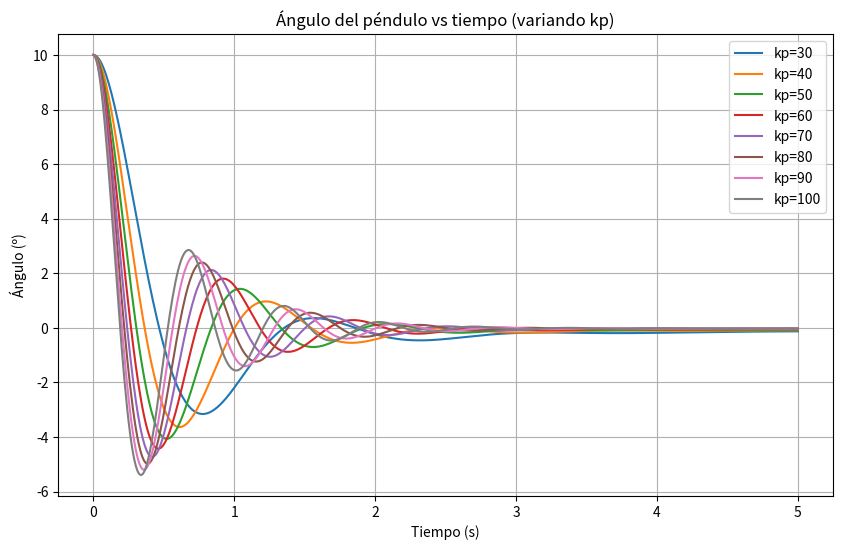
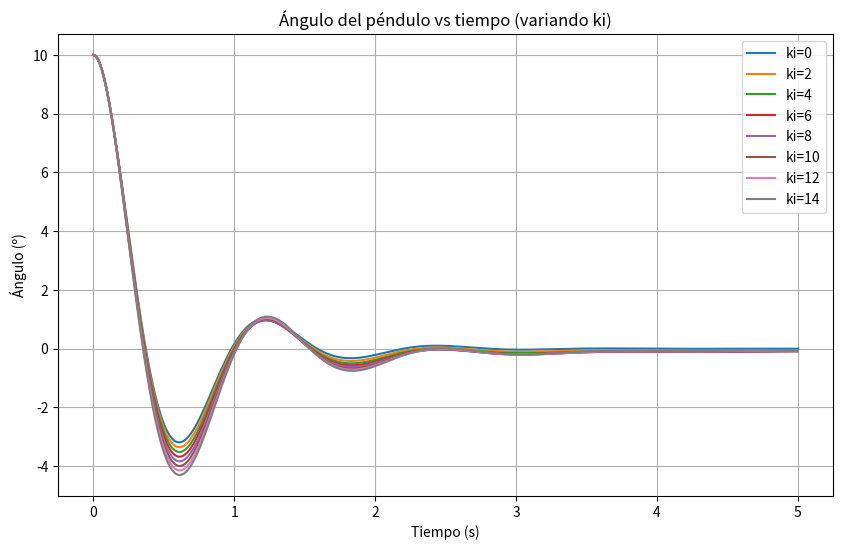
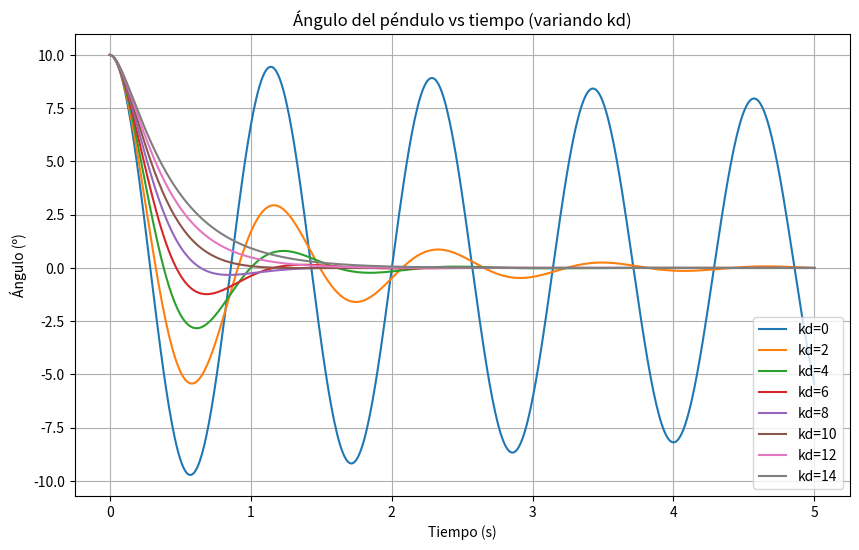
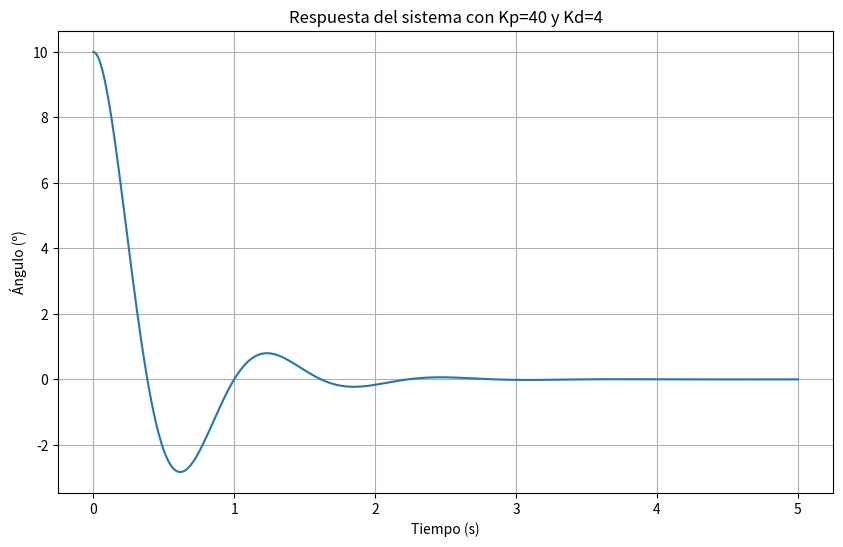
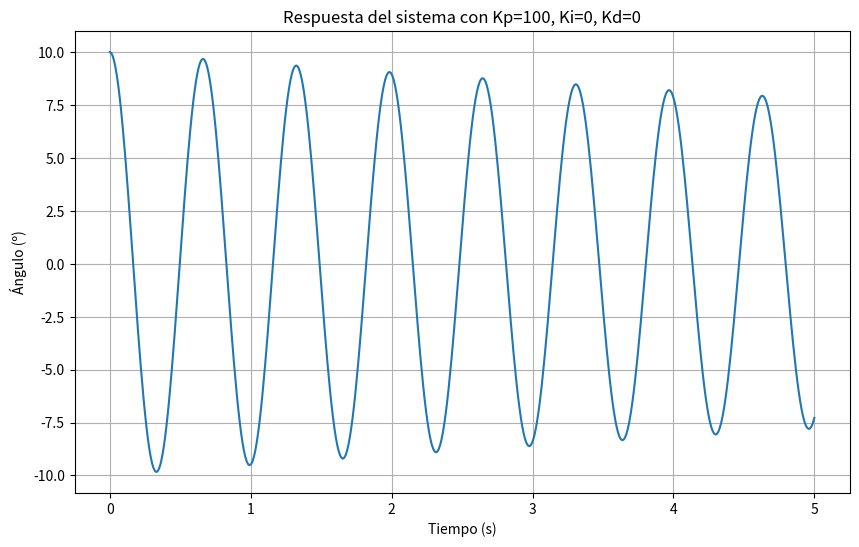
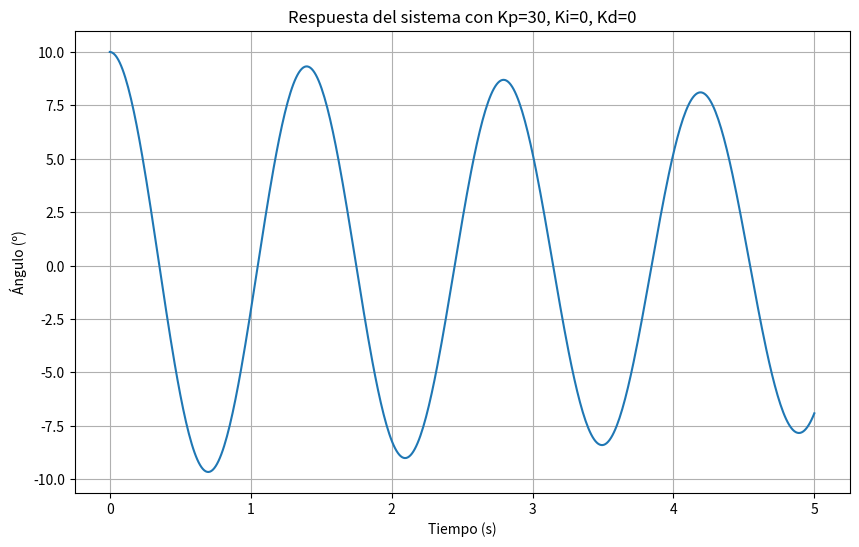
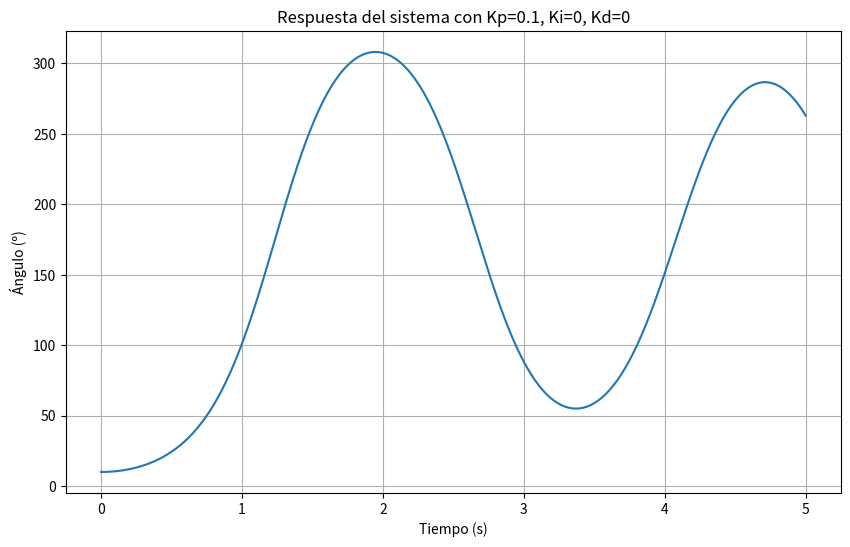
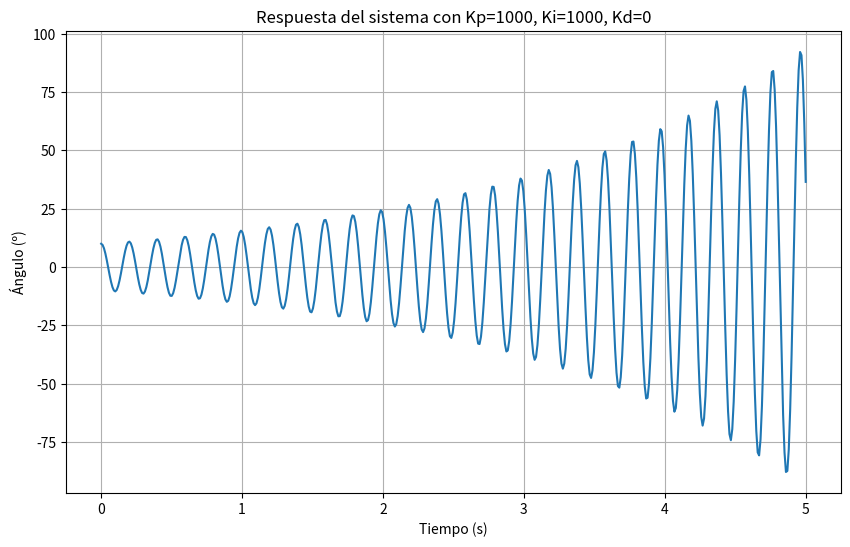
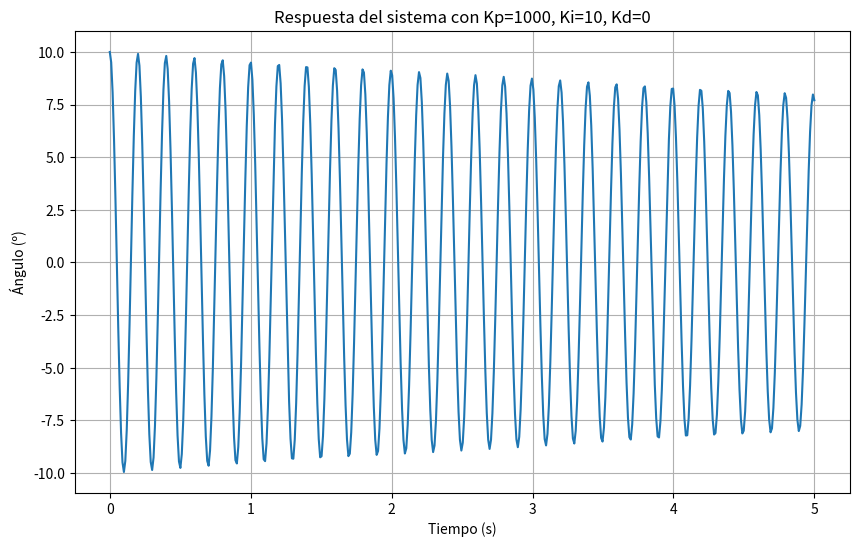
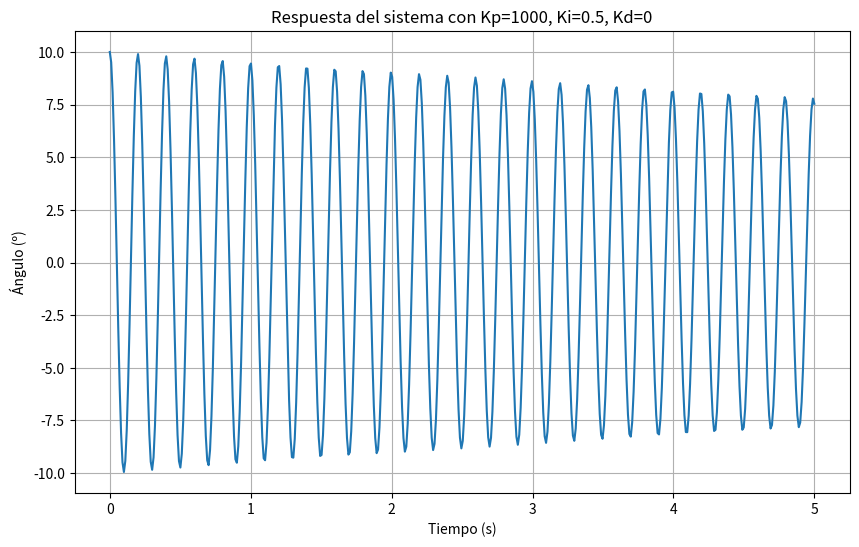
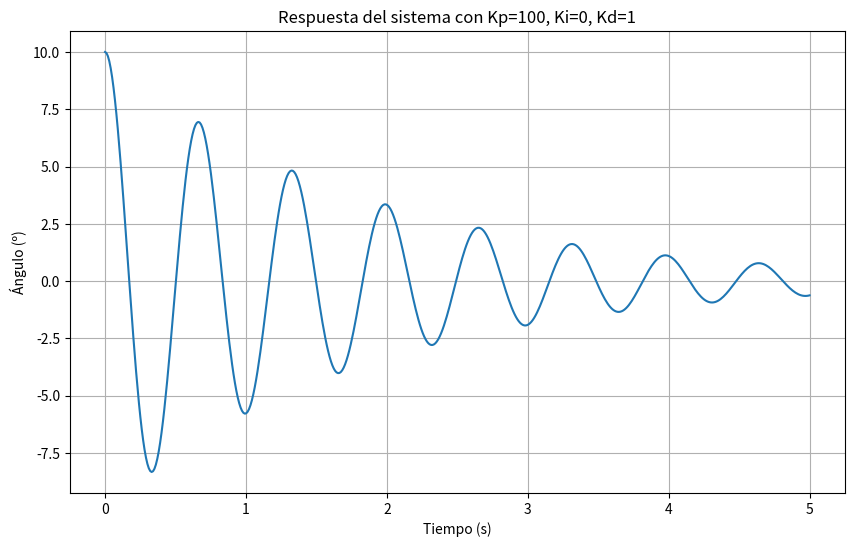
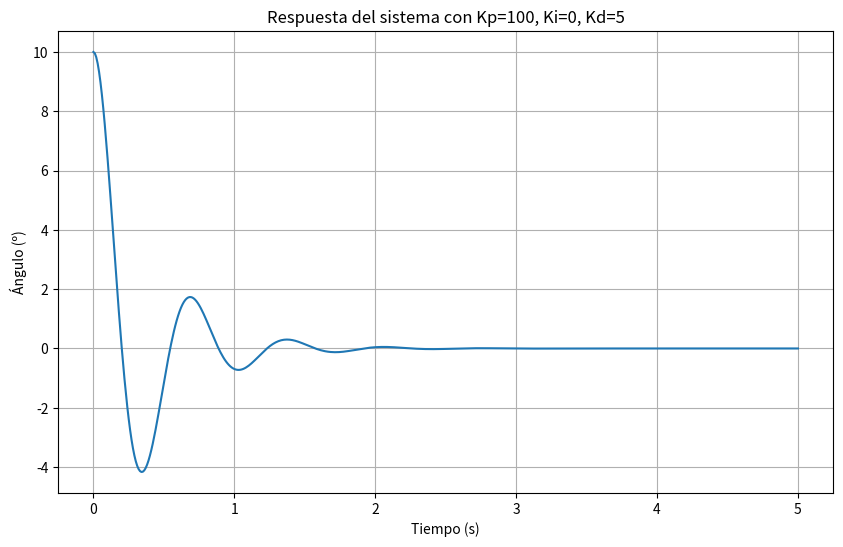
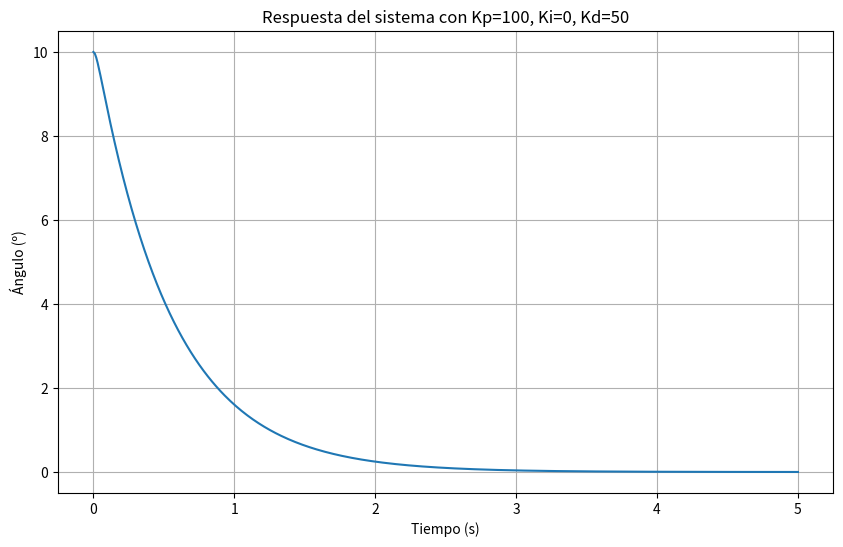
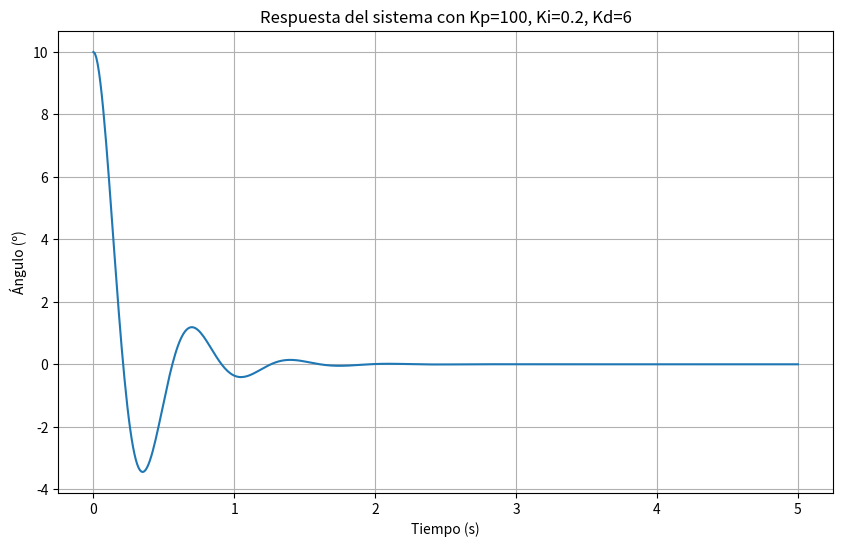
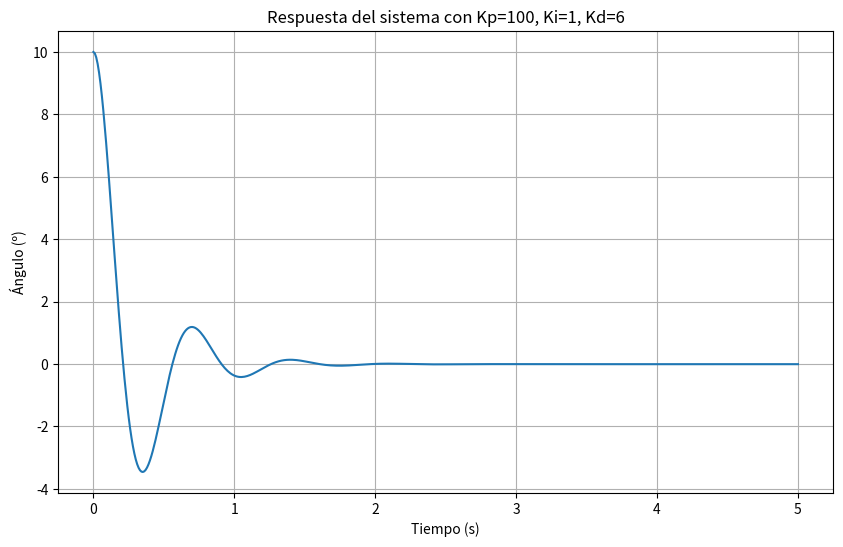
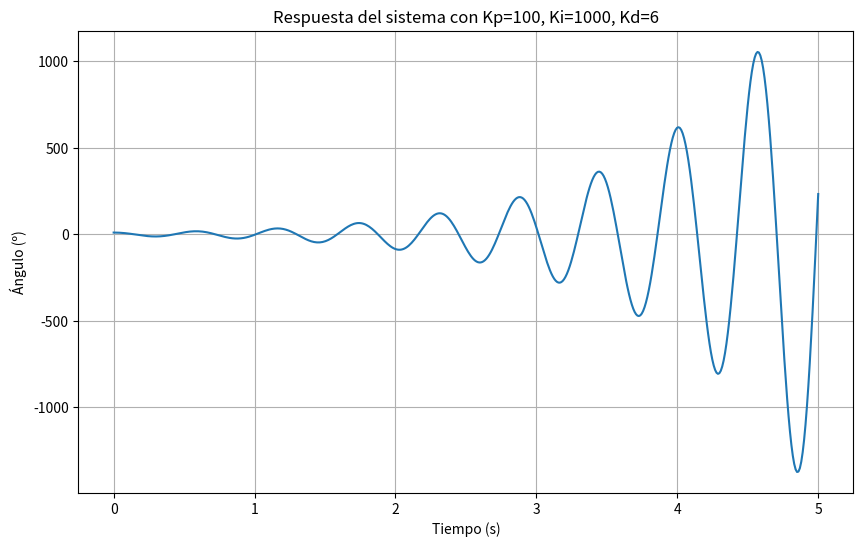

Reproduce these figures in Python, in order.
import numpy as np
import matplotlib.pyplot as plt
from scipy.integrate import odeint


class PendulumSystem:
    def __init__(self):
        # Parámetros del sistema
        self.g = 9.81  # Gravedad
        self.l = 1.0  # Longitud del péndulo
        self.m = 1.0  # Masa
        self.b = 0.1  # Coeficiente de fricción

    def simulate(self, t, x0, kp, ki, kd):
        def system_equations(state, t):
            theta, omega, integral_error = state

            # Calcular error y PID
            error = 0 - theta  # El objetivo es mantener el péndulo en 0
            integral_error += error * 0.01  # dt = 0.01
            derivative = -omega

            # Señal de control PID
            u = kp * error + ki * integral_error + kd * derivative

            # Ecuaciones del péndulo
            dtheta = omega
            domega = (-self.b * omega + self.m * self.g * self.l * np.sin(theta) + u) / (self.m * self.l ** 2)

            return [dtheta, domega, error]

        # Tiempo de simulación
        t = np.linspace(0, t, int(t / 0.01))

        # Resolver ecuaciones diferenciales
        solution = odeint(system_equations, [x0, 0, 0], t)

        # Convertir radianes a grados
        angles = np.degrees(solution[:, 0])

        return t, angles
        

def plot_responses(system, time_sim, initial_angle, param_name, param_values, base_kp=30, base_ki=5.52, base_kd=3.66):
    plt.figure(figsize=(10, 6))

    for value in param_values:
        kp, ki, kd = base_kp, base_ki, base_kd

        if param_name == 'kp':
            kp = value
        elif param_name == 'ki':
            ki = value
        else:
            kd = value

        t, angles = system.simulate(time_sim, np.radians(initial_angle), kp, ki, kd)
        plt.plot(t, angles, label=f'{param_name}={value}')

    plt.title(f'Ángulo del péndulo vs tiempo (variando {param_name})')
    plt.xlabel('Tiempo (s)')
    plt.ylabel('Ángulo (º)')
    plt.legend()
    plt.grid(True)
    plt.show()

#Permite generar un grafico individual segun los parametros indicados
def plot_simulation(system, time_sim, initial_angle, kp, ki, kd):
    t, angles = system.simulate(time_sim, np.radians(initial_angle), kp, ki, kd)
    plt.figure(figsize=(10, 6))
    plt.plot(t, angles)
    plt.title(f'Respuesta del sistema con Kp={kp}, Ki={ki}, Kd={kd}')
    plt.xlabel('Tiempo (s)')
    plt.ylabel('Ángulo (º)')
    plt.grid(True)
    plt.show()

def main():
    # Inicialización
    system = PendulumSystem()
    initial_angle = 10  # grados
    time_sim = 5       # segundos

   # Valores para sintonización
    kp_values = np.arange(30, 110, 10)
    ki_values = np.arange(0, 16, 2)
    kd_values = np.arange(0, 16, 2)

    # Graficar variando KP
    print("Sintonizando KP...")
    plot_responses(system, time_sim, initial_angle, 'kp', kp_values)

    # Graficar variando KI
    print("Sintonizando KI...")
    plot_responses(system, time_sim, initial_angle, 'ki', ki_values, base_kp=40)

    # Graficar variando KD
    print("Sintonizando KD...")
    plot_responses(system, time_sim, initial_angle, 'kd', kd_values, base_kp=40, base_ki=0)

    # Resultados finales con valores optimizados
    print("Graficando resultados finales...")
    t, angles = system.simulate(time_sim, np.radians(initial_angle), kp=40, ki=0, kd=4)

    plt.figure(figsize=(10, 6))
    plt.plot(t, angles)
    plt.title('Respuesta del sistema con Kp=40 y Kd=4')
    plt.xlabel('Tiempo (s)')
    plt.ylabel('Ángulo (º)')
    plt.grid(True)
    plt.show()


    #Pruebas para variantes de PID
    #1. P (valores de ki=0 y kd=0)
    plot_simulation(system, time_sim, initial_angle, kp=100, ki=0, kd=0)
    plot_simulation(system, time_sim, initial_angle, kp=30, ki=0, kd=0)
    plot_simulation(system, time_sim, initial_angle, kp=0.1, ki=0, kd=0)

    #2.PI (valores kd=0)
    plot_simulation(system, time_sim, initial_angle, kp=1000, ki=1000, kd=0)
    plot_simulation(system, time_sim, initial_angle, kp=1000, ki=10, kd=0)
    plot_simulation(system, time_sim, initial_angle, kp=1000, ki=0.5, kd=0)

    #3.PD (valores ki = 0)
    plot_simulation(system, time_sim, initial_angle, kp=100, ki=0, kd=1)
    plot_simulation(system, time_sim, initial_angle, kp=100, ki=0, kd=5)
    plot_simulation(system, time_sim, initial_angle, kp=100, ki=0, kd=50)

    #4 Prueba PID
    plot_simulation(system, time_sim, initial_angle, kp=100, ki=0.2, kd=6)
    plot_simulation(system, time_sim, initial_angle, kp=100, ki=1, kd=6)
    plot_simulation(system, time_sim, initial_angle, kp=100, ki=1000, kd=6)

if __name__ == "__main__":
    main()
